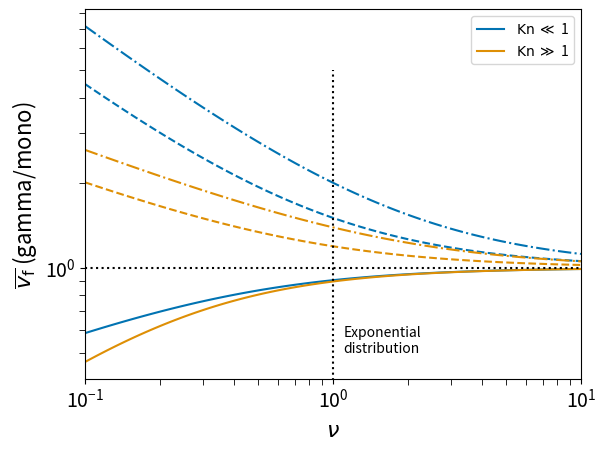

Python code for this plot:
import numpy as np
import matplotlib.pylab as plt
from scipy.special import gammaln  # Use log-gamma instead of gamma
import seaborn as sns

# Define nu range
nu = np.logspace(-1, 1, 100)


Kn = 0.01
A = 1.165
B = 0.483
C = 0.997

beta = 1.0 + Kn * (A + B*np.exp(-C/Kn))

# Compute log-Gamma values
log_gamma_nu = gammaln(nu)
log_gamma_nu_p1_3 = gammaln(nu + 1.0/3.0)
log_gamma_nu_p2_3 = gammaln(nu + 2.0/3.0)

vf_l_0 = (nu**(-2.0/3.0) * np.exp(log_gamma_nu_p2_3 - log_gamma_nu) + A*Kn*nu**(-1.0/3.0) * np.exp(log_gamma_nu_p1_3 - log_gamma_nu))/beta
vf_h_0 = nu**(-1.0/3.0) * np.exp(log_gamma_nu_p1_3 - log_gamma_nu)


log_gamma_nu_p1 = gammaln(nu + 1.0)
log_gamma_nu_p4_3 = gammaln(nu + 4.0/3.0)
log_gamma_nu_p5_3 = gammaln(nu + 5.0/3.0)

vf_l_1 = (nu**(-2.0/3.0) * np.exp(log_gamma_nu_p5_3 - log_gamma_nu_p1) + A*Kn*nu**(-1.0/3.0) * np.exp(log_gamma_nu_p4_3 - log_gamma_nu_p1))/beta
vf_h_1 = nu**(-1.0/3.0) * np.exp(log_gamma_nu_p4_3 - log_gamma_nu_p1)

log_gamma_nu_p2 = gammaln(nu + 2.0)
log_gamma_nu_p7_3 = gammaln(nu + 7.0/3.0)
log_gamma_nu_p8_3 = gammaln(nu + 8.0/3.0)

vf_l_2 = (nu**(-2.0/3.0) * np.exp(log_gamma_nu_p8_3 - log_gamma_nu_p2) + A*Kn*nu**(-1.0/3.0) * np.exp(log_gamma_nu_p7_3 - log_gamma_nu_p2))/beta
vf_h_2 = nu**(-1.0/3.0) * np.exp(log_gamma_nu_p7_3 - log_gamma_nu_p2)

# Plot results
fig = plt.figure()
col = sns.color_palette('colorblind')

plt.plot(nu, vf_l_0, label=r'${\rm Kn}$ $\ll$ 1', c=col[0])
plt.plot(nu, vf_h_0, label=r'${\rm Kn}$ $\gg$ 1', c=col[1])

plt.plot(nu, vf_l_1, c=col[0],ls='dashed')
plt.plot(nu, vf_h_1, c=col[1],ls='dashed')

plt.plot(nu, vf_l_2, c=col[0],ls='dashdot')
plt.plot(nu, vf_h_2, c=col[1],ls='dashdot')

plt.vlines(1.0, 0, 5, colors='black', ls='dotted')
plt.text(1.1, 0.5, r'Exponential' "\n" r'distribution', c='black')

plt.hlines(1.0, 0.1, 10, colors='black', ls='dotted')


plt.legend()
#plt.ylim(0.1, 10)
plt.xlim(1e-1, 10)
plt.xscale('log')
plt.yscale('log')

# Add minor ticks every 0.02 on y-axis
#y_major_ticks = np.arange(0.4, 1.02, 0.1)  # Major ticks every 0.1
#y_minor_ticks = np.arange(0.4, 1.025, 0.025)  # Minor ticks every 0.02

#plt.yticks(y_major_ticks)  # Set major ticks
#plt.minorticks_on()  # Enable minor ticks
#plt.gca().set_yticks(y_minor_ticks, minor=True)  # Set minor ticks

plt.xlabel(r'$\nu$', fontsize=16)
plt.ylabel(r'$\overline{v_{\rm f}}$ (gamma/mono)', fontsize=16)

plt.tick_params(axis='both', which='major', labelsize=14)
plt.tick_params(axis='both', which='minor', labelsize=10, length=4)  # Customize minor ticks

plt.savefig('gamma_fact_vf.pdf', dpi=144, bbox_inches='tight')

plt.show()